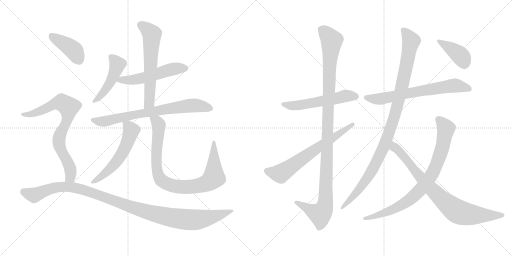
t = 0.00 s
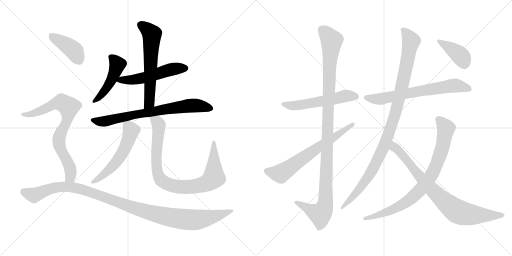
t = 2.83 s
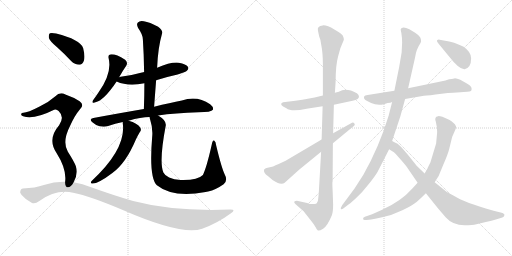
t = 5.66 s
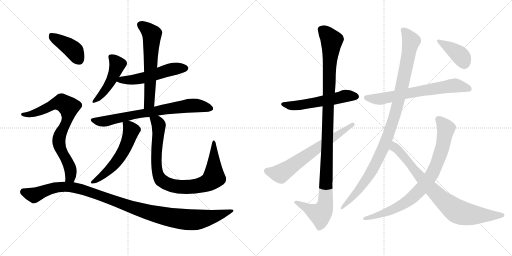
t = 8.49 s
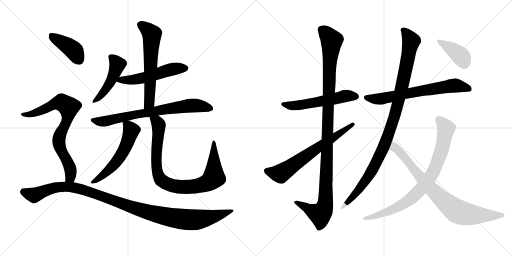
t = 11.32 s
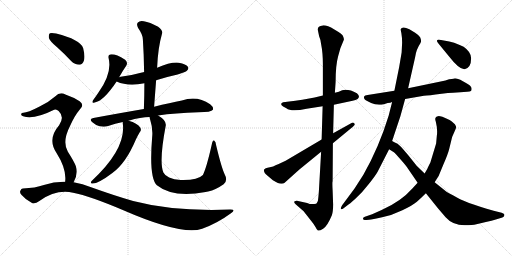
t = 14.16 s

The animated SVG that drew these frames (rendered in a browser with its animation timeline set to each time). Animation: 17 CSS @keyframes rules; one cycle of 14.16 s.

<svg version="1.1" viewBox="0 0 2048 1024" xmlns="http://www.w3.org/2000/svg">
  <g stroke="lightgray" stroke-dasharray="1,1" stroke-width="1" transform="scale(4, 4)">
    <line x1="0" y1="0" x2="256" y2="256"></line>
    <line x1="256" y1="0" x2="0" y2="256"></line>
    <line x1="128" y1="0" x2="128" y2="256"></line>
    <line x1="0" y1="128" x2="256" y2="128"></line>
    <line x1="256" y1="0" x2="512" y2="256"></line>
    <line x1="512" y1="0" x2="256" y2="256"></line>
    <line x1="384" y1="0" x2="384" y2="256"></line>
    <line x1="256" y1="128" x2="512" y2="128"></line>
  </g>
<g transform="scale(1, -1) translate(0, -850)">
   <style type="text/css">
    @keyframes keyframes0 {
      from {
       stroke: black;
       stroke-dashoffset: 469;
       stroke-width: 128;
       }
       60% {
       animation-timing-function: step-end;
       stroke: black;
       stroke-dashoffset: 0;
       stroke-width: 128;
       }
       to {
       stroke: black;
       stroke-width: 1024;
       }
       }
       #make-me-a-hanzi-animation-0 {
         animation: keyframes0 0.631673s both;
         animation-delay: 0.000000s;
         animation-timing-function: linear;
       }
    @keyframes keyframes1 {
      from {
       stroke: black;
       stroke-dashoffset: 531;
       stroke-width: 128;
       }
       63% {
       animation-timing-function: step-end;
       stroke: black;
       stroke-dashoffset: 0;
       stroke-width: 128;
       }
       to {
       stroke: black;
       stroke-width: 1024;
       }
       }
       #make-me-a-hanzi-animation-1 {
         animation: keyframes1 0.682129s both;
         animation-delay: 0.631673s;
         animation-timing-function: linear;
       }
    @keyframes keyframes2 {
      from {
       stroke: black;
       stroke-dashoffset: 611;
       stroke-width: 128;
       }
       67% {
       animation-timing-function: step-end;
       stroke: black;
       stroke-dashoffset: 0;
       stroke-width: 128;
       }
       to {
       stroke: black;
       stroke-width: 1024;
       }
       }
       #make-me-a-hanzi-animation-2 {
         animation: keyframes2 0.747233s both;
         animation-delay: 1.313802s;
         animation-timing-function: linear;
       }
    @keyframes keyframes3 {
      from {
       stroke: black;
       stroke-dashoffset: 735;
       stroke-width: 128;
       }
       71% {
       animation-timing-function: step-end;
       stroke: black;
       stroke-dashoffset: 0;
       stroke-width: 128;
       }
       to {
       stroke: black;
       stroke-width: 1024;
       }
       }
       #make-me-a-hanzi-animation-3 {
         animation: keyframes3 0.848145s both;
         animation-delay: 2.061035s;
         animation-timing-function: linear;
       }
    @keyframes keyframes4 {
      from {
       stroke: black;
       stroke-dashoffset: 562;
       stroke-width: 128;
       }
       65% {
       animation-timing-function: step-end;
       stroke: black;
       stroke-dashoffset: 0;
       stroke-width: 128;
       }
       to {
       stroke: black;
       stroke-width: 1024;
       }
       }
       #make-me-a-hanzi-animation-4 {
         animation: keyframes4 0.707357s both;
         animation-delay: 2.909180s;
         animation-timing-function: linear;
       }
    @keyframes keyframes5 {
      from {
       stroke: black;
       stroke-dashoffset: 890;
       stroke-width: 128;
       }
       74% {
       animation-timing-function: step-end;
       stroke: black;
       stroke-dashoffset: 0;
       stroke-width: 128;
       }
       to {
       stroke: black;
       stroke-width: 1024;
       }
       }
       #make-me-a-hanzi-animation-5 {
         animation: keyframes5 0.974284s both;
         animation-delay: 3.616537s;
         animation-timing-function: linear;
       }
    @keyframes keyframes6 {
      from {
       stroke: black;
       stroke-dashoffset: 405;
       stroke-width: 128;
       }
       57% {
       animation-timing-function: step-end;
       stroke: black;
       stroke-dashoffset: 0;
       stroke-width: 128;
       }
       to {
       stroke: black;
       stroke-width: 1024;
       }
       }
       #make-me-a-hanzi-animation-6 {
         animation: keyframes6 0.579590s both;
         animation-delay: 4.590821s;
         animation-timing-function: linear;
       }
    @keyframes keyframes7 {
      from {
       stroke: black;
       stroke-dashoffset: 769;
       stroke-width: 128;
       }
       71% {
       animation-timing-function: step-end;
       stroke: black;
       stroke-dashoffset: 0;
       stroke-width: 128;
       }
       to {
       stroke: black;
       stroke-width: 1024;
       }
       }
       #make-me-a-hanzi-animation-7 {
         animation: keyframes7 0.875814s both;
         animation-delay: 5.170411s;
         animation-timing-function: linear;
       }
    @keyframes keyframes8 {
      from {
       stroke: black;
       stroke-dashoffset: 1117;
       stroke-width: 128;
       }
       78% {
       animation-timing-function: step-end;
       stroke: black;
       stroke-dashoffset: 0;
       stroke-width: 128;
       }
       to {
       stroke: black;
       stroke-width: 1024;
       }
       }
       #make-me-a-hanzi-animation-8 {
         animation: keyframes8 1.159017s both;
         animation-delay: 6.046225s;
         animation-timing-function: linear;
       }
    @keyframes keyframes9 {
      from {
       stroke: black;
       stroke-dashoffset: 550;
       stroke-width: 128;
       }
       64% {
       animation-timing-function: step-end;
       stroke: black;
       stroke-dashoffset: 0;
       stroke-width: 128;
       }
       to {
       stroke: black;
       stroke-width: 1024;
       }
       }
       #make-me-a-hanzi-animation-9 {
         animation: keyframes9 0.697591s both;
         animation-delay: 7.205242s;
         animation-timing-function: linear;
       }
    @keyframes keyframes10 {
      from {
       stroke: black;
       stroke-dashoffset: 1122;
       stroke-width: 128;
       }
       79% {
       animation-timing-function: step-end;
       stroke: black;
       stroke-dashoffset: 0;
       stroke-width: 128;
       }
       to {
       stroke: black;
       stroke-width: 1024;
       }
       }
       #make-me-a-hanzi-animation-10 {
         animation: keyframes10 1.163086s both;
         animation-delay: 7.902833s;
         animation-timing-function: linear;
       }
    @keyframes keyframes11 {
      from {
       stroke: black;
       stroke-dashoffset: 661;
       stroke-width: 128;
       }
       68% {
       animation-timing-function: step-end;
       stroke: black;
       stroke-dashoffset: 0;
       stroke-width: 128;
       }
       to {
       stroke: black;
       stroke-width: 1024;
       }
       }
       #make-me-a-hanzi-animation-11 {
         animation: keyframes11 0.787923s both;
         animation-delay: 9.065919s;
         animation-timing-function: linear;
       }
    @keyframes keyframes12 {
      from {
       stroke: black;
       stroke-dashoffset: 671;
       stroke-width: 128;
       }
       69% {
       animation-timing-function: step-end;
       stroke: black;
       stroke-dashoffset: 0;
       stroke-width: 128;
       }
       to {
       stroke: black;
       stroke-width: 1024;
       }
       }
       #make-me-a-hanzi-animation-12 {
         animation: keyframes12 0.796061s both;
         animation-delay: 9.853842s;
         animation-timing-function: linear;
       }
    @keyframes keyframes13 {
      from {
       stroke: black;
       stroke-dashoffset: 1041;
       stroke-width: 128;
       }
       77% {
       animation-timing-function: step-end;
       stroke: black;
       stroke-dashoffset: 0;
       stroke-width: 128;
       }
       to {
       stroke: black;
       stroke-width: 1024;
       }
       }
       #make-me-a-hanzi-animation-13 {
         animation: keyframes13 1.097168s both;
         animation-delay: 10.649903s;
         animation-timing-function: linear;
       }
    @keyframes keyframes14 {
      from {
       stroke: black;
       stroke-dashoffset: 824;
       stroke-width: 128;
       }
       73% {
       animation-timing-function: step-end;
       stroke: black;
       stroke-dashoffset: 0;
       stroke-width: 128;
       }
       to {
       stroke: black;
       stroke-width: 1024;
       }
       }
       #make-me-a-hanzi-animation-14 {
         animation: keyframes14 0.920573s both;
         animation-delay: 11.747071s;
         animation-timing-function: linear;
       }
    @keyframes keyframes15 {
      from {
       stroke: black;
       stroke-dashoffset: 815;
       stroke-width: 128;
       }
       73% {
       animation-timing-function: step-end;
       stroke: black;
       stroke-dashoffset: 0;
       stroke-width: 128;
       }
       to {
       stroke: black;
       stroke-width: 1024;
       }
       }
       #make-me-a-hanzi-animation-15 {
         animation: keyframes15 0.913249s both;
         animation-delay: 12.667644s;
         animation-timing-function: linear;
       }
    @keyframes keyframes16 {
      from {
       stroke: black;
       stroke-dashoffset: 398;
       stroke-width: 128;
       }
       56% {
       animation-timing-function: step-end;
       stroke: black;
       stroke-dashoffset: 0;
       stroke-width: 128;
       }
       to {
       stroke: black;
       stroke-width: 1024;
       }
       }
       #make-me-a-hanzi-animation-16 {
         animation: keyframes16 0.573893s both;
         animation-delay: 13.580893s;
         animation-timing-function: linear;
       }
</style>
<path d="M 476.5 541.0 Q 491.5 568.0 505.5 588.0 Q 512.5 600.0 500.5 611.0 Q 460.5 636.0 440.5 632.0 Q 431.5 631.0 434.5 617.0 Q 449.5 557.0 392.5 478.0 Q 379.5 459.0 371.5 448.0 Q 365.5 435.0 378.5 440.0 Q 414.5 446.0 466.5 524.0 L 476.5 541.0 Z" fill="lightgray"></path> 
<path d="M 624.5 529.0 Q 664.5 542.0 710.5 552.0 Q 743.5 562.0 747.5 567.0 Q 756.5 574.0 751.5 583.0 Q 744.5 593.0 715.5 599.0 Q 684.5 603.0 628.5 579.0 L 576.5 562.0 Q 533.5 550.0 482.5 543.0 Q 478.5 543.0 476.5 541.0 C 447.5 533.0 445.5 533.0 466.5 524.0 Q 512.5 503.0 577.5 517.0 L 624.5 529.0 Z" fill="lightgray"></path> 
<path d="M 616.5 423.0 Q 620.5 478.0 624.5 529.0 L 628.5 579.0 Q 631.5 658.0 648.5 717.0 Q 652.5 727.0 632.5 743.0 Q 598.5 762.0 575.5 765.0 Q 559.5 769.0 551.5 760.0 Q 544.5 753.0 552.5 738.0 Q 571.5 711.0 571.5 692.0 Q 575.5 631.0 576.5 562.0 L 577.5 517.0 Q 577.5 468.0 575.5 414.0 C 574.5 384.0 614.5 393.0 616.5 423.0 Z" fill="lightgray"></path> 
<path d="M 632.5 388.0 Q 699.5 398.0 794.5 401.0 Q 845.5 401.0 851.5 411.0 Q 855.5 421.0 840.5 433.0 Q 788.5 469.0 727.5 448.0 Q 681.5 439.0 616.5 423.0 L 575.5 414.0 Q 481.5 398.0 373.5 378.0 Q 354.5 375.0 369.5 361.0 Q 382.5 349.0 398.5 345.0 Q 417.5 341.0 432.5 346.0 Q 460.5 356.0 491.5 362.0 L 514.5 367.0 Q 563.5 382.0 598.5 382.0 L 632.5 388.0 Z" fill="lightgray"></path> 
<path d="M 491.5 362.0 Q 490.5 359.0 491.5 353.0 Q 503.5 253.0 366.5 126.0 Q 360.5 119.0 366.5 116.0 Q 388.5 112.0 449.5 158.0 Q 503.5 197.0 543.5 292.0 Q 550.5 307.0 559.5 322.0 Q 566.5 329.0 561.5 339.0 Q 549.5 358.0 514.5 367.0 C 491.5 374.0 491.5 374.0 491.5 362.0 Z" fill="lightgray"></path> 
<path d="M 898.5 153.0 Q 885.5 181.0 864.5 269.0 Q 863.5 284.0 856.5 288.0 Q 850.5 291.0 847.5 274.0 Q 826.5 180.0 811.5 150.0 Q 790.5 128.0 722.5 130.0 Q 695.5 131.0 676.5 140.0 Q 658.5 149.0 653.5 160.0 Q 635.5 203.0 662.5 345.0 Q 668.5 367.0 632.5 388.0 C 607.5 405.0 591.5 411.0 598.5 382.0 Q 598.5 378.0 600.5 372.0 Q 612.5 335.0 608.5 300.0 Q 595.5 140.0 627.5 109.0 Q 690.5 58.0 822.5 82.0 Q 826.5 83.0 832.5 84.0 Q 863.5 91.0 894.5 113.0 Q 912.5 128.0 898.5 153.0 Z" fill="lightgray"></path> 
<path d="M 228.5 661.0 Q 256.5 636.0 284.5 606.0 Q 299.5 591.0 317.5 591.0 Q 329.5 592.0 335.5 607.0 Q 341.5 623.0 332.5 658.0 Q 320.5 692.0 224.5 716.0 Q 206.5 720.0 199.5 717.0 Q 193.5 713.0 195.5 698.0 Q 199.5 685.0 228.5 661.0 Z" fill="lightgray"></path> 
<path d="M 294.5 121.0 Q 312.5 152.0 303.5 185.0 Q 296.5 204.0 271.5 243.0 Q 247.5 283.0 280.5 347.0 Q 299.5 389.0 318.5 411.0 Q 339.5 430.0 318.5 445.0 Q 296.5 460.0 261.5 472.0 Q 239.5 484.0 221.5 465.0 Q 194.5 441.0 158.5 424.0 Q 110.5 399.0 93.5 399.0 Q 86.5 399.0 84.5 394.0 Q 83.5 388.0 92.5 385.0 Q 134.5 370.0 216.5 411.0 Q 225.5 415.0 234.5 406.0 Q 259.5 382.0 236.5 349.0 Q 188.5 294.0 225.5 239.0 Q 267.5 173.0 260.5 123.0 C 258.5 93.0 281.5 94.0 294.5 121.0 Z" fill="lightgray"></path> 
<path d="M 260.5 123.0 Q 217.5 124.0 175.5 110.0 Q 141.5 98.0 91.5 96.0 Q 84.5 96.0 81.5 87.0 Q 77.5 80.0 86.5 70.0 Q 102.5 51.0 126.5 39.0 Q 138.5 32.0 157.5 46.0 Q 224.5 94.0 292.5 79.0 Q 359.5 66.0 493.5 9.0 Q 727.5 -93.0 808.5 -65.0 Q 869.5 -43.0 922.5 -4.0 Q 946.5 12.0 921.5 12.0 Q 696.5 3.0 532.5 46.0 Q 456.5 68.0 364.5 101.0 Q 330.5 116.0 294.5 121.0 L 260.5 123.0 Z" fill="lightgray"></path> 
<path d="M 1291.5 468.5 L 1258.5 460.5 Q 1242.5 456.5 1181.5 447.5 L 1132.5 441.5 Q 1125.5 439.5 1124.5 434.5 Q 1124.5 429.5 1132.5 424.5 Q 1144.5 418.5 1145.5 417.5 Q 1164.5 401.5 1226.5 415.5 L 1290.5 425.5 L 1335.5 431.5 L 1410.5 447.5 Q 1423.5 449.5 1430.5 454.5 Q 1442.5 464.5 1427.5 477.5 Q 1394.5 495.5 1368.5 489.5 Q 1356.5 482.5 1339.5 479.5 L 1291.5 468.5 Z" fill="lightgray"></path> 
<path d="M 1339.5 479.5 L 1342.5 523.5 Q 1342.5 589.5 1352.5 625.5 L 1361.5 657.5 L 1375.5 691.5 Q 1376.5 695.5 1371.5 707.5 Q 1368.5 714.5 1337.5 732.5 Q 1306.5 750.5 1290.5 748.5 Q 1268.5 746.5 1271.5 729.5 L 1276.5 705.5 Q 1282.5 692.5 1284.5 673.5 Q 1291.5 639.5 1291.5 592.5 L 1291.5 468.5 L 1290.5 425.5 L 1286.5 292.5 L 1284.5 243.5 L 1275.5 85.5 Q 1273.5 58.5 1271.5 46.5 Q 1266.5 36.5 1264.5 35.5 Q 1244.5 30.5 1228.5 38.5 L 1187.5 47.5 Q 1180.5 47.5 1177.5 44.5 Q 1174.5 40.5 1182.5 33.5 L 1214.5 5.5 L 1243.5 -31.5 Q 1257.5 -48.5 1262.5 -58.5 Q 1267.5 -69.5 1271.5 -71.5 Q 1276.5 -74.5 1292.5 -64.5 Q 1308.5 -55.5 1327.5 -10.5 Q 1332.5 4.5 1332.5 32.5 L 1330.5 88.5 Q 1328.5 123.5 1330.5 125.5 L 1331.5 277.5 L 1332.5 317.5 L 1335.5 431.5 L 1339.5 479.5 Z" fill="lightgray"></path> 
<path d="M 1286.5 292.5 L 1142.5 207.5 L 1112.5 193.5 Q 1094.5 186.5 1092.5 184.5 L 1079.5 181.5 Q 1058.5 177.5 1056.5 172.5 Q 1052.5 159.5 1071.5 146.5 L 1091.5 129.5 Q 1106.5 120.5 1111.5 118.5 Q 1117.5 115.5 1125.5 115.5 Q 1134.5 115.5 1138.5 119.5 L 1197.5 172.5 L 1284.5 243.5 L 1331.5 277.5 L 1411.5 343.5 Q 1422.5 350.5 1417.5 356.5 Q 1412.5 362.5 1404.5 357.5 L 1332.5 317.5 L 1286.5 292.5 Z" fill="lightgray"></path> 
<path d="M 1577.5 487.5 L 1470.5 470.5 Q 1458.5 469.5 1456.5 464.5 Q 1454.5 458.5 1458.5 453.5 Q 1462.5 448.5 1484.5 438.5 Q 1507.5 427.5 1535.5 433.5 L 1550.5 438.5 Q 1562.5 439.5 1568.5 442.5 L 1620.5 454.5 L 1695.5 467.5 Q 1713.5 468.5 1766.5 475.5 Q 1820.5 481.5 1841.5 481.5 L 1868.5 483.5 Q 1880.5 483.5 1883.5 486.5 Q 1886.5 488.5 1886.5 495.5 Q 1886.5 501.5 1880.5 507.5 Q 1875.5 512.5 1851.5 525.5 Q 1827.5 537.5 1817.5 536.5 Q 1807.5 534.5 1796.5 533.5 Q 1781.5 527.5 1767.5 525.5 L 1632.5 497.5 L 1577.5 487.5 Z" fill="lightgray"></path> 
<path d="M 1660.5 719.5 L 1637.5 733.5 Q 1607.5 747.5 1602.5 732.5 L 1605.5 717.5 Q 1608.5 700.5 1608.5 679.5 L 1606.5 640.5 L 1596.5 581.5 L 1577.5 487.5 L 1568.5 442.5 L 1554.5 387.5 Q 1516.5 262.5 1453.5 151.5 L 1417.5 95.5 L 1368.5 29.5 Q 1361.5 17.5 1363.5 14.5 Q 1366.5 11.5 1374.5 17.5 L 1392.5 31.5 Q 1395.5 32.5 1421.5 55.5 Q 1447.5 78.5 1473.5 112.5 Q 1500.5 145.5 1510.5 163.5 L 1556.5 253.5 L 1568.5 286.5 L 1601.5 385.5 L 1620.5 454.5 L 1632.5 497.5 L 1660.5 621.5 Q 1664.5 652.5 1681.5 677.5 Q 1687.5 686.5 1680.5 701.5 Q 1674.5 710.5 1660.5 719.5 Z" fill="lightgray"></path> 
<path d="M 1670.5 119.5 L 1648.5 95.5 Q 1603.5 44.5 1526.5 10.5 L 1488.5 -6.5 L 1459.5 -16.5 Q 1450.5 -19.5 1452.5 -25.5 Q 1452.5 -31.5 1465.5 -29.5 L 1476.5 -28.5 Q 1488.5 -27.5 1528.5 -18.5 Q 1568.5 -10.5 1609.5 9.5 Q 1651.5 29.5 1667.5 43.5 Q 1683.5 57.5 1703.5 77.5 L 1738.5 121.5 L 1754.5 146.5 L 1773.5 192.5 Q 1791.5 233.5 1796.5 253.5 L 1808.5 302.5 L 1822.5 334.5 Q 1824.5 340.5 1824.5 343.5 Q 1824.5 345.5 1819.5 353.5 Q 1805.5 366.5 1798.5 370.5 Q 1790.5 373.5 1787.5 375.5 L 1769.5 383.5 Q 1755.5 386.5 1752.5 385.5 Q 1735.5 383.5 1743.5 362.5 L 1747.5 341.5 L 1748.5 324.5 Q 1748.5 314.5 1747.5 309.5 L 1744.5 276.5 L 1721.5 200.5 Q 1710.5 179.5 1709.5 175.5 L 1698.5 156.5 L 1670.5 119.5 Z" fill="lightgray"></path> 
<path d="M 1556.5 253.5 L 1575.5 241.5 Q 1580.5 237.5 1602.5 212.5 Q 1625.5 186.5 1631.5 176.5 L 1670.5 119.5 L 1703.5 77.5 L 1752.5 16.5 L 1782.5 -18.5 Q 1810.5 -50.5 1858.5 -50.5 Q 1890.5 -50.5 1905.5 -46.5 Q 1920.5 -42.5 1943.5 -37.5 Q 1966.5 -33.5 1986.5 -26.5 L 2009.5 -19.5 Q 2017.5 -16.5 2017.5 -10.5 Q 2019.5 -4.5 2006.5 -0.5 L 1974.5 7.5 Q 1858.5 39.5 1813.5 68.5 Q 1788.5 80.5 1778.5 89.5 L 1738.5 121.5 L 1698.5 156.5 L 1666.5 187.5 L 1635.5 226.5 Q 1610.5 256.5 1600.5 266.5 Q 1591.5 276.5 1577.5 281.5 L 1568.5 286.5 C 1541.5 299.5 1531.5 269.5 1556.5 253.5 Z" fill="lightgray"></path> 
<path d="M 1754.5 675.5 L 1795.5 625.5 Q 1837.5 571.5 1858.5 573.5 Q 1884.5 579.5 1884.5 617.5 Q 1884.5 642.5 1854.5 663.5 Q 1839.5 670.5 1816.5 679.5 Q 1795.5 685.5 1780.5 687.5 L 1758.5 691.5 Q 1752.5 692.5 1748.5 689.5 Q 1745.5 686.5 1754.5 675.5 Z" fill="lightgray"></path> 
      <clipPath id="make-me-a-hanzi-clip-0">
      <path d="M 476.5 541.0 Q 491.5 568.0 505.5 588.0 Q 512.5 600.0 500.5 611.0 Q 460.5 636.0 440.5 632.0 Q 431.5 631.0 434.5 617.0 Q 449.5 557.0 392.5 478.0 Q 379.5 459.0 371.5 448.0 Q 365.5 435.0 378.5 440.0 Q 414.5 446.0 466.5 524.0 L 476.5 541.0 Z" fill="lightgray"></path>
      </clipPath>
      <path clip-path="url(#make-me-a-hanzi-clip-0)" d="M 442.5 622.0 L 469.5 592.0 L 459.5 559.0 L 413.5 480.0 L 379.5 448.0 " fill="none" id="make-me-a-hanzi-animation-0" stroke-dasharray="341 682" stroke-linecap="round"></path>

      <clipPath id="make-me-a-hanzi-clip-1">
      <path d="M 624.5 529.0 Q 664.5 542.0 710.5 552.0 Q 743.5 562.0 747.5 567.0 Q 756.5 574.0 751.5 583.0 Q 744.5 593.0 715.5 599.0 Q 684.5 603.0 628.5 579.0 L 576.5 562.0 Q 533.5 550.0 482.5 543.0 Q 478.5 543.0 476.5 541.0 C 447.5 533.0 445.5 533.0 466.5 524.0 Q 512.5 503.0 577.5 517.0 L 624.5 529.0 Z" fill="lightgray"></path>
      </clipPath>
      <path clip-path="url(#make-me-a-hanzi-clip-1)" d="M 474.5 525.0 L 483.5 531.0 L 518.5 529.0 L 564.5 536.0 L 689.5 573.0 L 741.5 577.0 " fill="none" id="make-me-a-hanzi-animation-1" stroke-dasharray="403 806" stroke-linecap="round"></path>

      <clipPath id="make-me-a-hanzi-clip-2">
      <path d="M 616.5 423.0 Q 620.5 478.0 624.5 529.0 L 628.5 579.0 Q 631.5 658.0 648.5 717.0 Q 652.5 727.0 632.5 743.0 Q 598.5 762.0 575.5 765.0 Q 559.5 769.0 551.5 760.0 Q 544.5 753.0 552.5 738.0 Q 571.5 711.0 571.5 692.0 Q 575.5 631.0 576.5 562.0 L 577.5 517.0 Q 577.5 468.0 575.5 414.0 C 574.5 384.0 614.5 393.0 616.5 423.0 Z" fill="lightgray"></path>
      </clipPath>
      <path clip-path="url(#make-me-a-hanzi-clip-2)" d="M 563.5 751.0 L 607.5 713.0 L 597.5 448.0 L 581.5 421.0 " fill="none" id="make-me-a-hanzi-animation-2" stroke-dasharray="483 966" stroke-linecap="round"></path>

      <clipPath id="make-me-a-hanzi-clip-3">
      <path d="M 632.5 388.0 Q 699.5 398.0 794.5 401.0 Q 845.5 401.0 851.5 411.0 Q 855.5 421.0 840.5 433.0 Q 788.5 469.0 727.5 448.0 Q 681.5 439.0 616.5 423.0 L 575.5 414.0 Q 481.5 398.0 373.5 378.0 Q 354.5 375.0 369.5 361.0 Q 382.5 349.0 398.5 345.0 Q 417.5 341.0 432.5 346.0 Q 460.5 356.0 491.5 362.0 L 514.5 367.0 Q 563.5 382.0 598.5 382.0 L 632.5 388.0 Z" fill="lightgray"></path>
      </clipPath>
      <path clip-path="url(#make-me-a-hanzi-clip-3)" d="M 371.5 370.0 L 422.5 365.0 L 556.5 395.0 L 742.5 426.0 L 799.5 426.0 L 843.5 416.0 " fill="none" id="make-me-a-hanzi-animation-3" stroke-dasharray="607 1214" stroke-linecap="round"></path>

      <clipPath id="make-me-a-hanzi-clip-4">
      <path d="M 491.5 362.0 Q 490.5 359.0 491.5 353.0 Q 503.5 253.0 366.5 126.0 Q 360.5 119.0 366.5 116.0 Q 388.5 112.0 449.5 158.0 Q 503.5 197.0 543.5 292.0 Q 550.5 307.0 559.5 322.0 Q 566.5 329.0 561.5 339.0 Q 549.5 358.0 514.5 367.0 C 491.5 374.0 491.5 374.0 491.5 362.0 Z" fill="lightgray"></path>
      </clipPath>
      <path clip-path="url(#make-me-a-hanzi-clip-4)" d="M 498.5 358.0 L 525.5 328.0 L 495.5 249.0 L 450.5 185.0 L 370.5 121.0 " fill="none" id="make-me-a-hanzi-animation-4" stroke-dasharray="434 868" stroke-linecap="round"></path>

      <clipPath id="make-me-a-hanzi-clip-5">
      <path d="M 898.5 153.0 Q 885.5 181.0 864.5 269.0 Q 863.5 284.0 856.5 288.0 Q 850.5 291.0 847.5 274.0 Q 826.5 180.0 811.5 150.0 Q 790.5 128.0 722.5 130.0 Q 695.5 131.0 676.5 140.0 Q 658.5 149.0 653.5 160.0 Q 635.5 203.0 662.5 345.0 Q 668.5 367.0 632.5 388.0 C 607.5 405.0 591.5 411.0 598.5 382.0 Q 598.5 378.0 600.5 372.0 Q 612.5 335.0 608.5 300.0 Q 595.5 140.0 627.5 109.0 Q 690.5 58.0 822.5 82.0 Q 826.5 83.0 832.5 84.0 Q 863.5 91.0 894.5 113.0 Q 912.5 128.0 898.5 153.0 Z" fill="lightgray"></path>
      </clipPath>
      <path clip-path="url(#make-me-a-hanzi-clip-5)" d="M 605.5 378.0 L 628.5 363.0 L 634.5 351.0 L 624.5 218.0 L 631.5 155.0 L 648.5 126.0 L 675.5 112.0 L 725.5 102.0 L 789.5 106.0 L 821.5 115.0 L 846.5 131.0 L 855.5 140.0 L 855.5 282.0 " fill="none" id="make-me-a-hanzi-animation-5" stroke-dasharray="762 1524" stroke-linecap="round"></path>

      <clipPath id="make-me-a-hanzi-clip-6">
      <path d="M 228.5 661.0 Q 256.5 636.0 284.5 606.0 Q 299.5 591.0 317.5 591.0 Q 329.5 592.0 335.5 607.0 Q 341.5 623.0 332.5 658.0 Q 320.5 692.0 224.5 716.0 Q 206.5 720.0 199.5 717.0 Q 193.5 713.0 195.5 698.0 Q 199.5 685.0 228.5 661.0 Z" fill="lightgray"></path>
      </clipPath>
      <path clip-path="url(#make-me-a-hanzi-clip-6)" d="M 205.5 709.0 L 287.5 655.0 L 314.5 612.0 " fill="none" id="make-me-a-hanzi-animation-6" stroke-dasharray="277 554" stroke-linecap="round"></path>

      <clipPath id="make-me-a-hanzi-clip-7">
      <path d="M 294.5 121.0 Q 312.5 152.0 303.5 185.0 Q 296.5 204.0 271.5 243.0 Q 247.5 283.0 280.5 347.0 Q 299.5 389.0 318.5 411.0 Q 339.5 430.0 318.5 445.0 Q 296.5 460.0 261.5 472.0 Q 239.5 484.0 221.5 465.0 Q 194.5 441.0 158.5 424.0 Q 110.5 399.0 93.5 399.0 Q 86.5 399.0 84.5 394.0 Q 83.5 388.0 92.5 385.0 Q 134.5 370.0 216.5 411.0 Q 225.5 415.0 234.5 406.0 Q 259.5 382.0 236.5 349.0 Q 188.5 294.0 225.5 239.0 Q 267.5 173.0 260.5 123.0 C 258.5 93.0 281.5 94.0 294.5 121.0 Z" fill="lightgray"></path>
      </clipPath>
      <path clip-path="url(#make-me-a-hanzi-clip-7)" d="M 91.5 392.0 L 148.5 400.0 L 233.5 439.0 L 248.5 439.0 L 274.5 422.0 L 271.5 381.0 L 241.5 314.0 L 235.5 281.0 L 281.5 174.0 L 281.5 143.0 L 266.5 129.0 " fill="none" id="make-me-a-hanzi-animation-7" stroke-dasharray="641 1282" stroke-linecap="round"></path>

      <clipPath id="make-me-a-hanzi-clip-8">
      <path d="M 260.5 123.0 Q 217.5 124.0 175.5 110.0 Q 141.5 98.0 91.5 96.0 Q 84.5 96.0 81.5 87.0 Q 77.5 80.0 86.5 70.0 Q 102.5 51.0 126.5 39.0 Q 138.5 32.0 157.5 46.0 Q 224.5 94.0 292.5 79.0 Q 359.5 66.0 493.5 9.0 Q 727.5 -93.0 808.5 -65.0 Q 869.5 -43.0 922.5 -4.0 Q 946.5 12.0 921.5 12.0 Q 696.5 3.0 532.5 46.0 Q 456.5 68.0 364.5 101.0 Q 330.5 116.0 294.5 121.0 L 260.5 123.0 Z" fill="lightgray"></path>
      </clipPath>
      <path clip-path="url(#make-me-a-hanzi-clip-8)" d="M 95.5 82.0 L 136.5 69.0 L 227.5 101.0 L 301.5 98.0 L 597.5 -1.0 L 736.5 -28.0 L 815.5 -25.0 L 926.5 4.0 " fill="none" id="make-me-a-hanzi-animation-8" stroke-dasharray="989 1978" stroke-linecap="round"></path>

      <clipPath id="make-me-a-hanzi-clip-9">
      <path d="M 1291.5 468.5 L 1258.5 460.5 Q 1242.5 456.5 1181.5 447.5 L 1132.5 441.5 Q 1125.5 439.5 1124.5 434.5 Q 1124.5 429.5 1132.5 424.5 Q 1144.5 418.5 1145.5 417.5 Q 1164.5 401.5 1226.5 415.5 L 1290.5 425.5 L 1335.5 431.5 L 1410.5 447.5 Q 1423.5 449.5 1430.5 454.5 Q 1442.5 464.5 1427.5 477.5 Q 1394.5 495.5 1368.5 489.5 Q 1356.5 482.5 1339.5 479.5 L 1291.5 468.5 Z" fill="lightgray"></path>
      </clipPath>
      <path clip-path="url(#make-me-a-hanzi-clip-9)" d="M 1132.5 433.5 L 1181.5 427.5 L 1377.5 466.5 L 1422.5 465.5 " fill="none" id="make-me-a-hanzi-animation-9" stroke-dasharray="422 844" stroke-linecap="round"></path>

      <clipPath id="make-me-a-hanzi-clip-10">
      <path d="M 1339.5 479.5 L 1342.5 523.5 Q 1342.5 589.5 1352.5 625.5 L 1361.5 657.5 L 1375.5 691.5 Q 1376.5 695.5 1371.5 707.5 Q 1368.5 714.5 1337.5 732.5 Q 1306.5 750.5 1290.5 748.5 Q 1268.5 746.5 1271.5 729.5 L 1276.5 705.5 Q 1282.5 692.5 1284.5 673.5 Q 1291.5 639.5 1291.5 592.5 L 1291.5 468.5 L 1290.5 425.5 L 1286.5 292.5 L 1284.5 243.5 L 1275.5 85.5 Q 1273.5 58.5 1271.5 46.5 Q 1266.5 36.5 1264.5 35.5 Q 1244.5 30.5 1228.5 38.5 L 1187.5 47.5 Q 1180.5 47.5 1177.5 44.5 Q 1174.5 40.5 1182.5 33.5 L 1214.5 5.5 L 1243.5 -31.5 Q 1257.5 -48.5 1262.5 -58.5 Q 1267.5 -69.5 1271.5 -71.5 Q 1276.5 -74.5 1292.5 -64.5 Q 1308.5 -55.5 1327.5 -10.5 Q 1332.5 4.5 1332.5 32.5 L 1330.5 88.5 Q 1328.5 123.5 1330.5 125.5 L 1331.5 277.5 L 1332.5 317.5 L 1335.5 431.5 L 1339.5 479.5 Z" fill="lightgray"></path>
      </clipPath>
      <path clip-path="url(#make-me-a-hanzi-clip-10)" d="M 1287.5 732.5 L 1326.5 685.5 L 1317.5 568.5 L 1301.5 38.5 L 1294.5 12.5 L 1280.5 -6.5 L 1184.5 40.5 " fill="none" id="make-me-a-hanzi-animation-10" stroke-dasharray="994 1988" stroke-linecap="round"></path>

      <clipPath id="make-me-a-hanzi-clip-11">
      <path d="M 1286.5 292.5 L 1142.5 207.5 L 1112.5 193.5 Q 1094.5 186.5 1092.5 184.5 L 1079.5 181.5 Q 1058.5 177.5 1056.5 172.5 Q 1052.5 159.5 1071.5 146.5 L 1091.5 129.5 Q 1106.5 120.5 1111.5 118.5 Q 1117.5 115.5 1125.5 115.5 Q 1134.5 115.5 1138.5 119.5 L 1197.5 172.5 L 1284.5 243.5 L 1331.5 277.5 L 1411.5 343.5 Q 1422.5 350.5 1417.5 356.5 Q 1412.5 362.5 1404.5 357.5 L 1332.5 317.5 L 1286.5 292.5 Z" fill="lightgray"></path>
      </clipPath>
      <path clip-path="url(#make-me-a-hanzi-clip-11)" d="M 1065.5 167.5 L 1106.5 156.5 L 1132.5 162.5 L 1410.5 351.5 " fill="none" id="make-me-a-hanzi-animation-11" stroke-dasharray="533 1066" stroke-linecap="round"></path>

      <clipPath id="make-me-a-hanzi-clip-12">
      <path d="M 1577.5 487.5 L 1470.5 470.5 Q 1458.5 469.5 1456.5 464.5 Q 1454.5 458.5 1458.5 453.5 Q 1462.5 448.5 1484.5 438.5 Q 1507.5 427.5 1535.5 433.5 L 1550.5 438.5 Q 1562.5 439.5 1568.5 442.5 L 1620.5 454.5 L 1695.5 467.5 Q 1713.5 468.5 1766.5 475.5 Q 1820.5 481.5 1841.5 481.5 L 1868.5 483.5 Q 1880.5 483.5 1883.5 486.5 Q 1886.5 488.5 1886.5 495.5 Q 1886.5 501.5 1880.5 507.5 Q 1875.5 512.5 1851.5 525.5 Q 1827.5 537.5 1817.5 536.5 Q 1807.5 534.5 1796.5 533.5 Q 1781.5 527.5 1767.5 525.5 L 1632.5 497.5 L 1577.5 487.5 Z" fill="lightgray"></path>
      </clipPath>
      <path clip-path="url(#make-me-a-hanzi-clip-12)" d="M 1466.5 460.5 L 1525.5 455.5 L 1805.5 507.5 L 1834.5 506.5 L 1874.5 494.5 " fill="none" id="make-me-a-hanzi-animation-12" stroke-dasharray="543 1086" stroke-linecap="round"></path>

      <clipPath id="make-me-a-hanzi-clip-13">
      <path d="M 1660.5 719.5 L 1637.5 733.5 Q 1607.5 747.5 1602.5 732.5 L 1605.5 717.5 Q 1608.5 700.5 1608.5 679.5 L 1606.5 640.5 L 1596.5 581.5 L 1577.5 487.5 L 1568.5 442.5 L 1554.5 387.5 Q 1516.5 262.5 1453.5 151.5 L 1417.5 95.5 L 1368.5 29.5 Q 1361.5 17.5 1363.5 14.5 Q 1366.5 11.5 1374.5 17.5 L 1392.5 31.5 Q 1395.5 32.5 1421.5 55.5 Q 1447.5 78.5 1473.5 112.5 Q 1500.5 145.5 1510.5 163.5 L 1556.5 253.5 L 1568.5 286.5 L 1601.5 385.5 L 1620.5 454.5 L 1632.5 497.5 L 1660.5 621.5 Q 1664.5 652.5 1681.5 677.5 Q 1687.5 686.5 1680.5 701.5 Q 1674.5 710.5 1660.5 719.5 Z" fill="lightgray"></path>
      </clipPath>
      <path clip-path="url(#make-me-a-hanzi-clip-13)" d="M 1614.5 727.5 L 1644.5 686.5 L 1592.5 439.5 L 1548.5 299.5 L 1501.5 192.5 L 1465.5 131.5 L 1406.5 57.5 L 1367.5 21.5 " fill="none" id="make-me-a-hanzi-animation-13" stroke-dasharray="913 1826" stroke-linecap="round"></path>

      <clipPath id="make-me-a-hanzi-clip-14">
      <path d="M 1670.5 119.5 L 1648.5 95.5 Q 1603.5 44.5 1526.5 10.5 L 1488.5 -6.5 L 1459.5 -16.5 Q 1450.5 -19.5 1452.5 -25.5 Q 1452.5 -31.5 1465.5 -29.5 L 1476.5 -28.5 Q 1488.5 -27.5 1528.5 -18.5 Q 1568.5 -10.5 1609.5 9.5 Q 1651.5 29.5 1667.5 43.5 Q 1683.5 57.5 1703.5 77.5 L 1738.5 121.5 L 1754.5 146.5 L 1773.5 192.5 Q 1791.5 233.5 1796.5 253.5 L 1808.5 302.5 L 1822.5 334.5 Q 1824.5 340.5 1824.5 343.5 Q 1824.5 345.5 1819.5 353.5 Q 1805.5 366.5 1798.5 370.5 Q 1790.5 373.5 1787.5 375.5 L 1769.5 383.5 Q 1755.5 386.5 1752.5 385.5 Q 1735.5 383.5 1743.5 362.5 L 1747.5 341.5 L 1748.5 324.5 Q 1748.5 314.5 1747.5 309.5 L 1744.5 276.5 L 1721.5 200.5 Q 1710.5 179.5 1709.5 175.5 L 1698.5 156.5 L 1670.5 119.5 Z" fill="lightgray"></path>
      </clipPath>
      <path clip-path="url(#make-me-a-hanzi-clip-14)" d="M 1753.5 371.5 L 1779.5 344.5 L 1781.5 320.5 L 1758.5 225.5 L 1720.5 141.5 L 1671.5 81.5 L 1622.5 39.5 L 1532.5 -3.5 L 1460.5 -24.5 " fill="none" id="make-me-a-hanzi-animation-14" stroke-dasharray="696 1392" stroke-linecap="round"></path>

      <clipPath id="make-me-a-hanzi-clip-15">
      <path d="M 1556.5 253.5 L 1575.5 241.5 Q 1580.5 237.5 1602.5 212.5 Q 1625.5 186.5 1631.5 176.5 L 1670.5 119.5 L 1703.5 77.5 L 1752.5 16.5 L 1782.5 -18.5 Q 1810.5 -50.5 1858.5 -50.5 Q 1890.5 -50.5 1905.5 -46.5 Q 1920.5 -42.5 1943.5 -37.5 Q 1966.5 -33.5 1986.5 -26.5 L 2009.5 -19.5 Q 2017.5 -16.5 2017.5 -10.5 Q 2019.5 -4.5 2006.5 -0.5 L 1974.5 7.5 Q 1858.5 39.5 1813.5 68.5 Q 1788.5 80.5 1778.5 89.5 L 1738.5 121.5 L 1698.5 156.5 L 1666.5 187.5 L 1635.5 226.5 Q 1610.5 256.5 1600.5 266.5 Q 1591.5 276.5 1577.5 281.5 L 1568.5 286.5 C 1541.5 299.5 1531.5 269.5 1556.5 253.5 Z" fill="lightgray"></path>
      </clipPath>
      <path clip-path="url(#make-me-a-hanzi-clip-15)" d="M 1570.5 279.5 L 1580.5 259.5 L 1617.5 223.5 L 1684.5 137.5 L 1764.5 56.5 L 1826.5 6.5 L 1882.5 -8.5 L 2007.5 -10.5 " fill="none" id="make-me-a-hanzi-animation-15" stroke-dasharray="687 1374" stroke-linecap="round"></path>

      <clipPath id="make-me-a-hanzi-clip-16">
      <path d="M 1754.5 675.5 L 1795.5 625.5 Q 1837.5 571.5 1858.5 573.5 Q 1884.5 579.5 1884.5 617.5 Q 1884.5 642.5 1854.5 663.5 Q 1839.5 670.5 1816.5 679.5 Q 1795.5 685.5 1780.5 687.5 L 1758.5 691.5 Q 1752.5 692.5 1748.5 689.5 Q 1745.5 686.5 1754.5 675.5 Z" fill="lightgray"></path>
      </clipPath>
      <path clip-path="url(#make-me-a-hanzi-clip-16)" d="M 1754.5 683.5 L 1838.5 630.5 L 1851.5 612.5 L 1856.5 592.5 " fill="none" id="make-me-a-hanzi-animation-16" stroke-dasharray="270 540" stroke-linecap="round"></path>

</g>
</svg>
